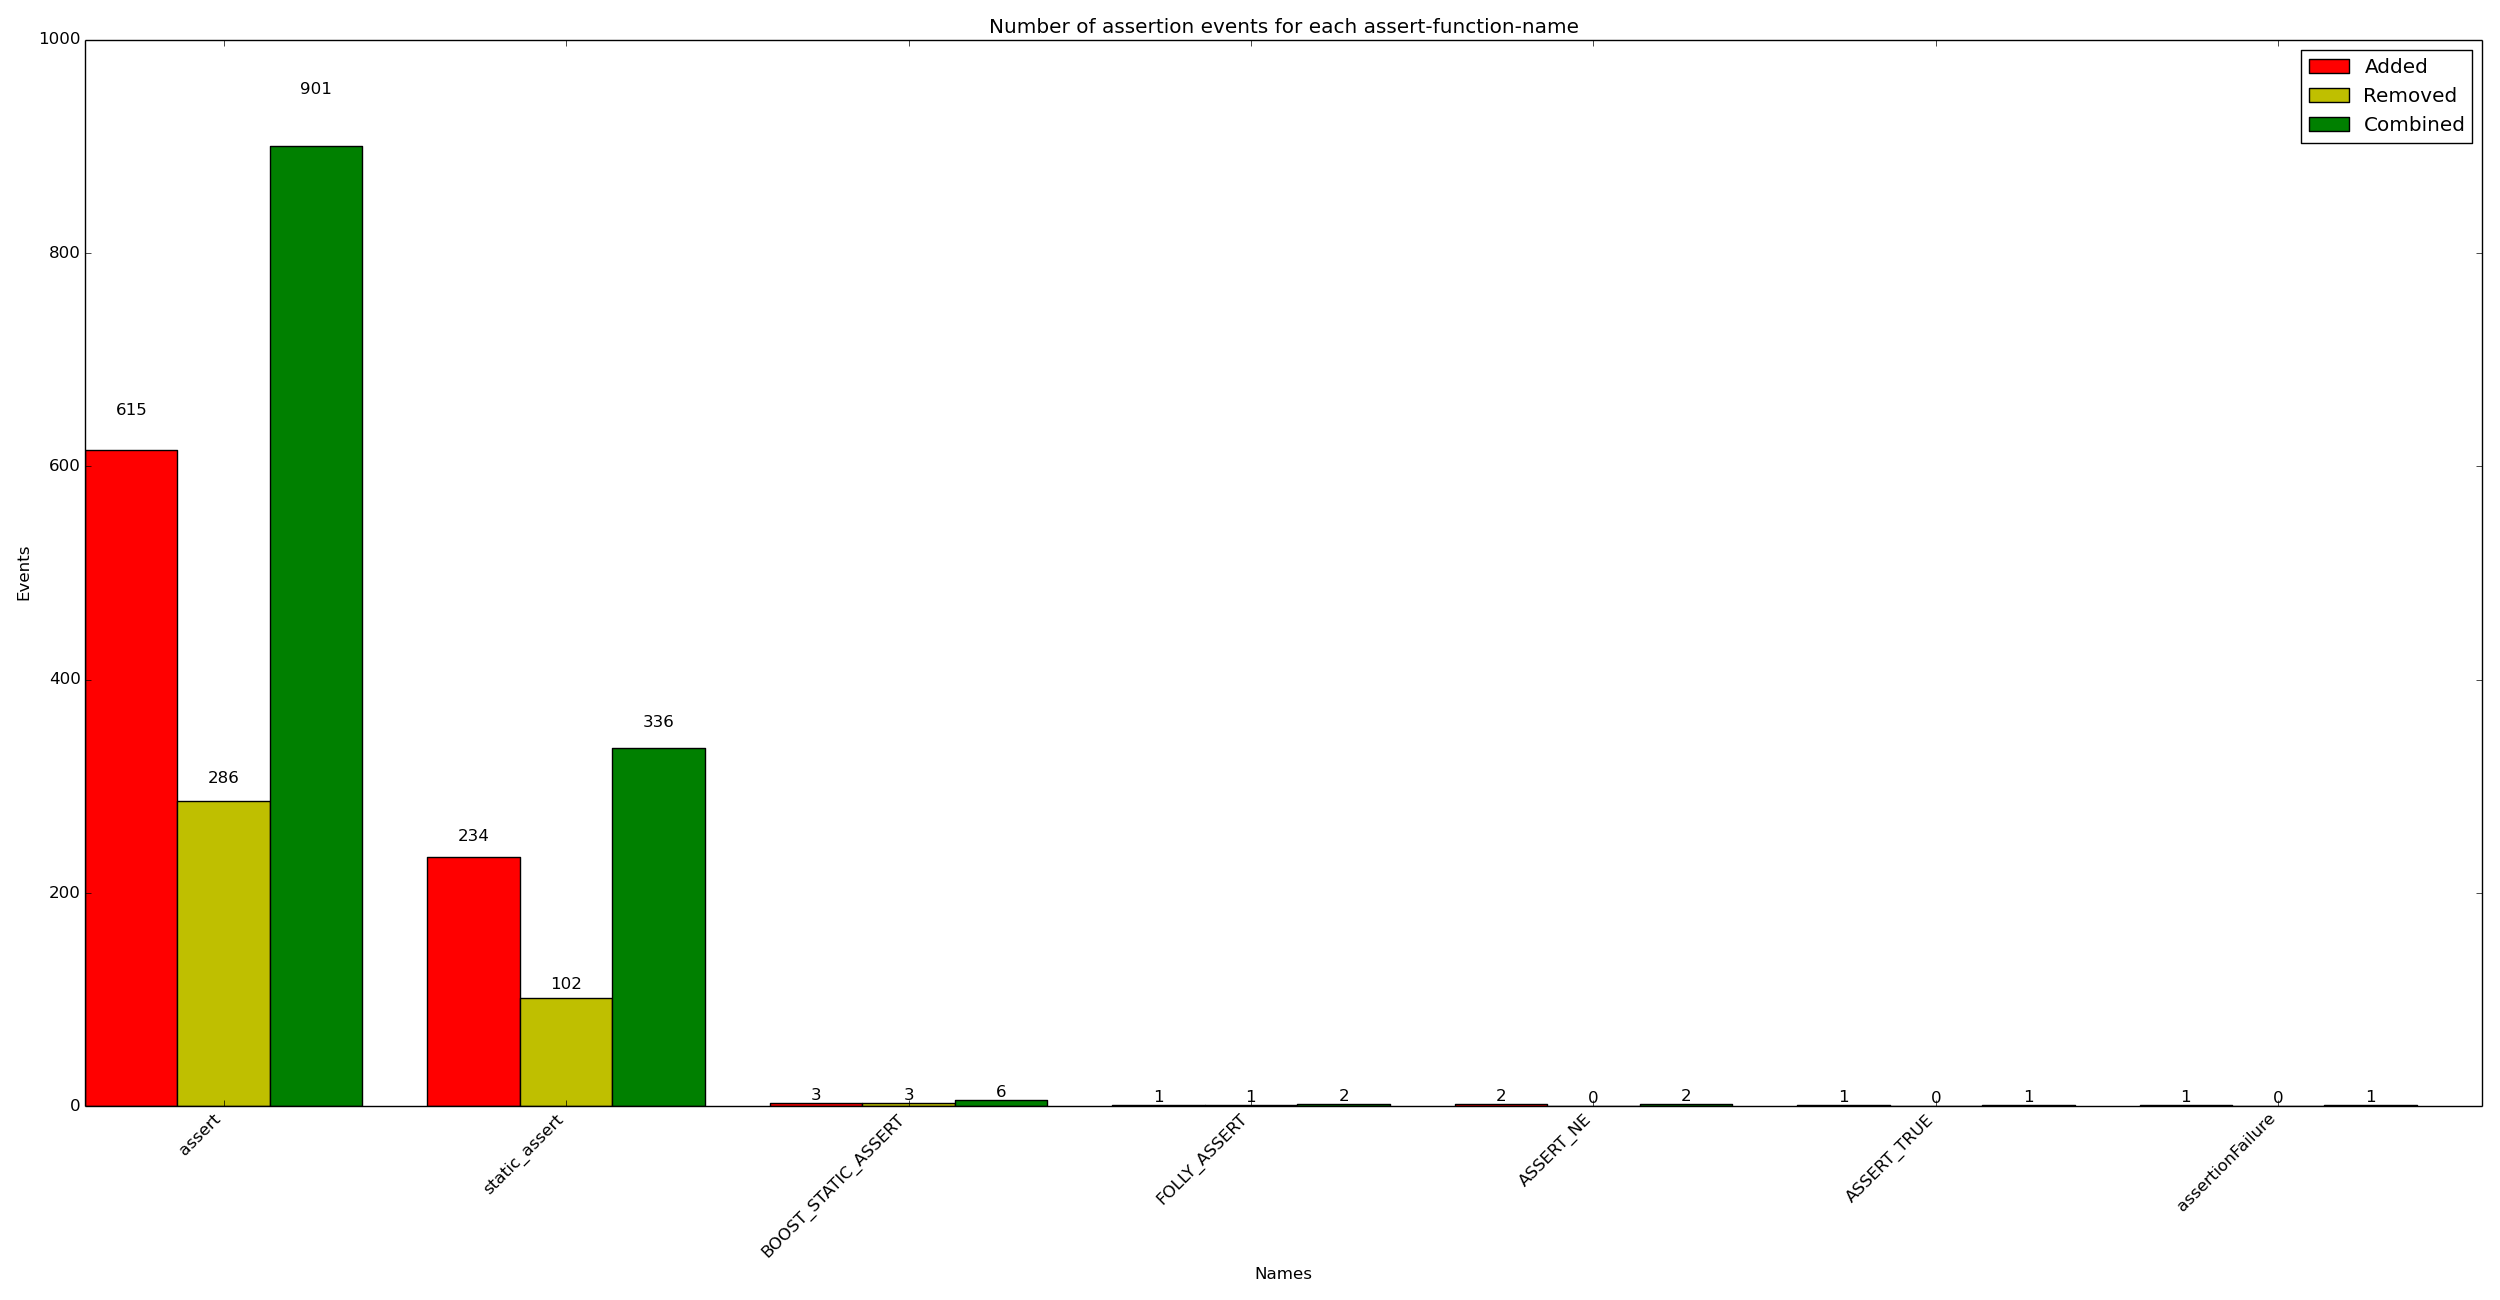

The table this chart was drawn from, first rows:
x_val, y_added, y_removed, y_combined
assert, 615, 286, 901
static_assert, 234, 102, 336
BOOST_STATIC_ASSERT, 3, 3, 6
FOLLY_ASSERT, 1, 1, 2
ASSERT_NE, 2, 0, 2
ASSERT_TRUE, 1, 0, 1
assertionFailure, 1, 0, 1
